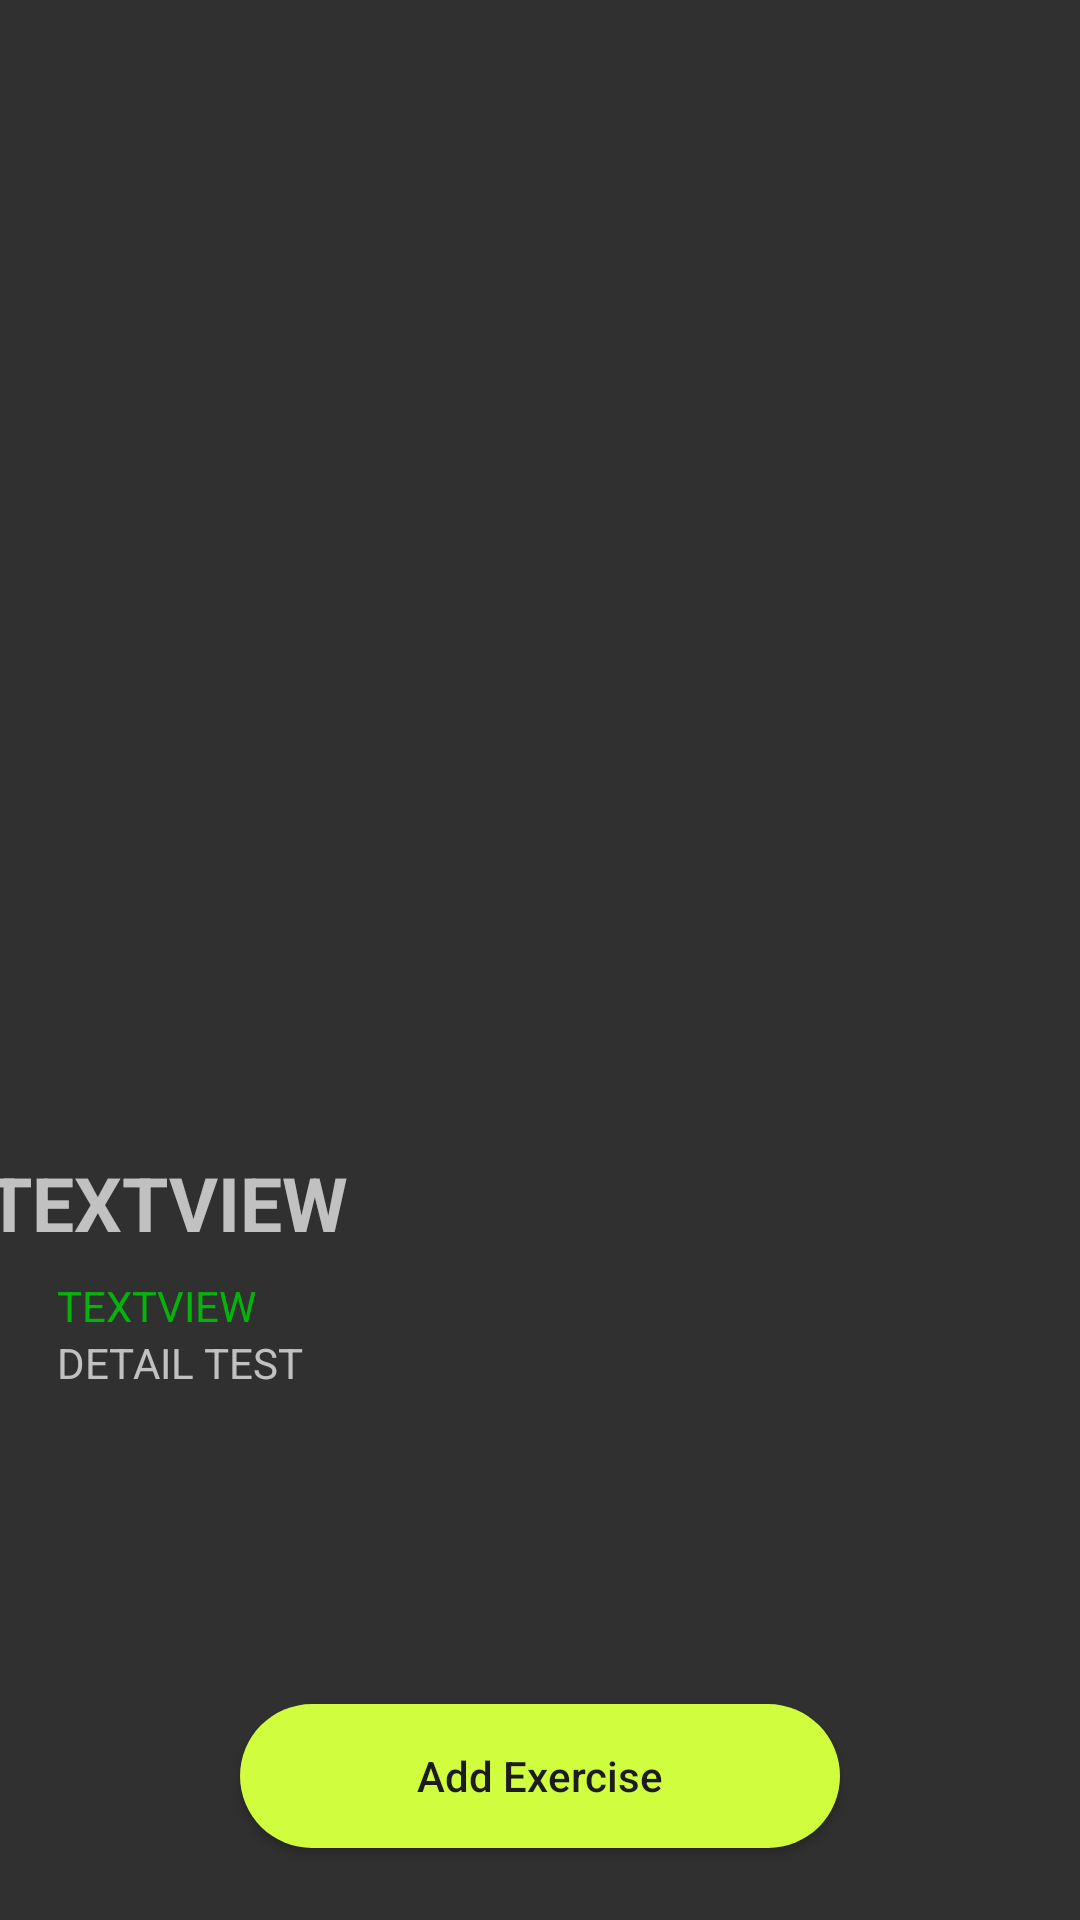

Here is an Android app screen rendered from its layout file. Give the layout XML and the strings, colors and styles it references.
<!-- AndroidManifest.xml: application theme Theme.RecyclerViewDemo -->
<!-- res/layout/activity_exercise_detail.xml -->
<?xml version="1.0" encoding="utf-8"?>
<androidx.constraintlayout.widget.ConstraintLayout xmlns:android="http://schemas.android.com/apk/res/android"
    xmlns:app="http://schemas.android.com/apk/res-auto"
    xmlns:tools="http://schemas.android.com/tools"
    android:layout_width="match_parent"
    android:layout_height="match_parent"
    tools:context=".ExerciseDetail">

    <ImageView
        android:id="@+id/detail_exercise_image"
        android:layout_width="match_parent"
        android:layout_height="0dp"
        android:scaleType="centerCrop"
        app:layout_constraintDimensionRatio="1:1"
        app:layout_constraintEnd_toEndOf="parent"
        app:layout_constraintStart_toStartOf="parent"
        app:layout_constraintTop_toTopOf="parent"
        tools:srcCompat="@tools:sample/avatars" />

    <TextView
        android:id="@+id/detail_exercise_name"
        android:layout_width="370dp"
        android:layout_height="wrap_content"
        android:layout_marginTop="24dp"
        android:text="TextView"
        android:textSize="25sp"
        android:textAllCaps="true"
        android:textStyle="bold"
        app:layout_constraintEnd_toEndOf="parent"
        app:layout_constraintHorizontal_bias="0.5"
        app:layout_constraintStart_toStartOf="parent"
        app:layout_constraintTop_toBottomOf="@+id/detail_exercise_image" />

    <TextView
        android:id="@+id/detail_exercise_target"
        android:layout_width="360dp"
        android:layout_height="wrap_content"
        android:layout_marginStart="19dp"
        android:layout_marginEnd="19dp"
        android:layout_marginTop="8dp"
        android:textAllCaps="true"
        android:text="TextView"
        android:textColor="#03B50A"
        app:layout_constraintStart_toStartOf="parent"
        app:layout_constraintTop_toBottomOf="@+id/detail_exercise_name" />

    <TextView
        android:id="@+id/detail_exercise_equipment"
        android:layout_width="360dp"
        android:layout_height="wrap_content"
        android:layout_marginStart="19dp"
        android:textAllCaps="true"
        android:layout_marginEnd="19dp"
        android:text="detail test"

        app:layout_constraintStart_toStartOf="parent"
        app:layout_constraintTop_toBottomOf="@+id/detail_exercise_target" />
    <Button
        android:id="@+id/addExerciseBtn"
        android:layout_width="200dp"
        android:layout_height="wrap_content"
        android:background="@drawable/rounded_button_background"
        android:text="@string/addExercise"
        android:textAllCaps="false"
        android:onClick="addExercise"
        android:textColor="#1C1C1E"

       android:layout_marginBottom="24dp"
        app:layout_constraintBottom_toBottomOf="parent"
        app:layout_constraintEnd_toEndOf="parent"
        app:layout_constraintHorizontal_bias="0.5"
        app:layout_constraintStart_toStartOf="parent"/>

</androidx.constraintlayout.widget.ConstraintLayout>
<!-- resources referenced by this layout -->
<resources>
  <!-- drawable rounded_button_background (drawable) -->
  <?xml version="1.0" encoding="utf-8"?>
  <shape xmlns:android="http://schemas.android.com/apk/res/android">
      <solid android:color="#D0FD3E" /> 
      <corners android:radius="48dp" />
      
  </shape>
  <string name="addExercise">Add Exercise</string>
  <style name="Theme.RecyclerViewDemo" parent="Theme.AppCompat">
          
          
          
          
          
          
          
          
          
          
          
      </style>
</resources>
